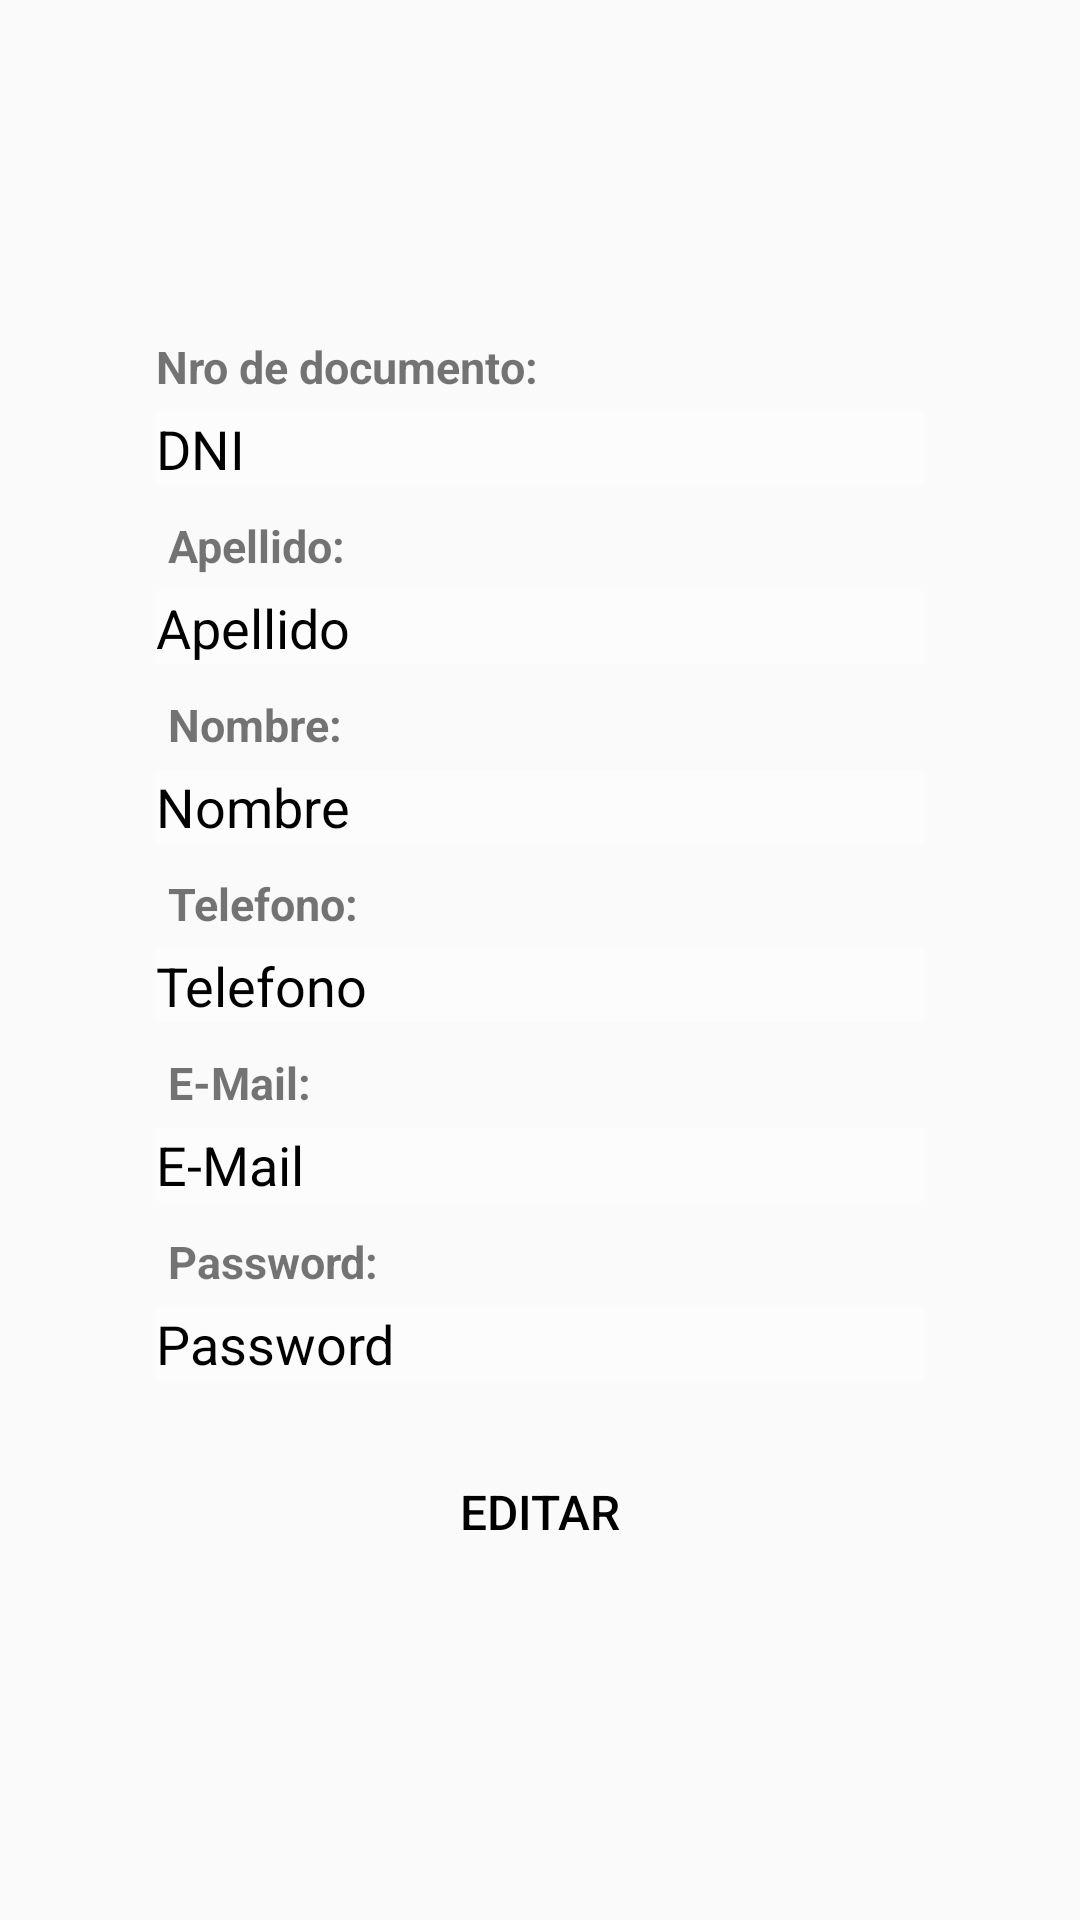

Write the Android layout XML for this screen, with the resource values it uses.
<!-- AndroidManifest.xml: application theme AppTheme -->
<!-- res/layout/fragment_perfil.xml -->
<?xml version="1.0" encoding="utf-8"?>
<androidx.constraintlayout.widget.ConstraintLayout xmlns:android="http://schemas.android.com/apk/res/android"
    xmlns:app="http://schemas.android.com/apk/res-auto"
    xmlns:tools="http://schemas.android.com/tools"
    android:layout_width="match_parent"
    android:layout_height="match_parent"
    android:background="@drawable/fondoperfil"
    tools:context=".ui.perfil.PerfilFragment">

    <TextView
        android:id="@+id/tvDni"
        android:layout_width="wrap_content"
        android:layout_height="wrap_content"
        android:layout_marginStart="52dp"
        android:layout_marginTop="112dp"
        android:text="Nro de documento:"
        android:textSize="15dp"
        android:textStyle="bold"
        app:layout_constraintStart_toStartOf="parent"
        app:layout_constraintTop_toTopOf="parent" />

    <EditText
        android:id="@+id/etDni"
        android:layout_width="match_parent"
        android:layout_height="wrap_content"
        android:layout_marginTop="5dp"
        android:layout_marginStart="52dp"
        android:layout_marginEnd="52dp"
        android:background="#88FFFFFF"
        android:hint="DNI"
        android:enabled="false"
        android:textColorHint="#000"
        app:layout_constraintEnd_toEndOf="parent"
        app:layout_constraintStart_toStartOf="parent"
        app:layout_constraintTop_toBottomOf="@+id/tvDni" />

    <TextView
        android:id="@+id/tvApellido"
        android:layout_width="wrap_content"
        android:layout_height="wrap_content"
        android:layout_marginStart="56dp"
        android:layout_marginTop="10dp"
        android:text="Apellido:"
        android:textSize="15dp"
        android:textStyle="bold"
        app:layout_constraintStart_toStartOf="parent"
        app:layout_constraintTop_toBottomOf="@+id/etDni" />

    <EditText
        android:id="@+id/etApellido"
        android:layout_width="match_parent"
        android:layout_height="wrap_content"
        android:layout_marginStart="52dp"
        android:layout_marginEnd="52dp"
        android:layout_marginTop="5dp"
        android:background="#88FFFFFF"
        android:hint="Apellido"
        android:enabled="false"
        android:textColorHint="#000"
        app:layout_constraintStart_toStartOf="parent"
        app:layout_constraintTop_toBottomOf="@+id/tvApellido" />

    <TextView
        android:id="@+id/tvNombre"
        android:layout_width="wrap_content"
        android:layout_height="wrap_content"
        android:layout_marginStart="56dp"
        android:layout_marginTop="10dp"
        android:text="Nombre:"
        android:textSize="15dp"
        android:textStyle="bold"
        app:layout_constraintStart_toStartOf="parent"
        app:layout_constraintTop_toBottomOf="@+id/etApellido" />

    <EditText
        android:id="@+id/etNombre"
        android:layout_width="match_parent"
        android:layout_height="wrap_content"
        android:layout_marginStart="52dp"
        android:layout_marginEnd="52dp"
        android:layout_marginTop="5dp"
        android:background="#88FFFFFF"
        android:hint="Nombre"
        android:enabled="false"
        android:textColorHint="#000"
        app:layout_constraintStart_toStartOf="parent"
        app:layout_constraintTop_toBottomOf="@+id/tvNombre" />
    <TextView
        android:id="@+id/tvTelefono"
        android:layout_width="wrap_content"
        android:layout_height="wrap_content"
        android:layout_marginStart="56dp"
        android:layout_marginTop="10dp"
        android:text="Telefono:"
        android:textSize="15dp"
        android:textStyle="bold"
        app:layout_constraintStart_toStartOf="parent"
        app:layout_constraintTop_toBottomOf="@+id/etNombre" />

    <EditText
        android:id="@+id/etTelefono"
        android:layout_width="match_parent"
        android:layout_height="wrap_content"
        android:layout_marginStart="52dp"
        android:layout_marginEnd="52dp"
        android:layout_marginTop="5dp"
        android:background="#88FFFFFF"
        android:hint="Telefono"
        android:enabled="false"
        android:textColorHint="#000"
        app:layout_constraintStart_toStartOf="parent"
        app:layout_constraintTop_toBottomOf="@+id/tvTelefono" />

    <TextView
        android:id="@+id/tvEmail"
        android:layout_width="wrap_content"
        android:layout_height="wrap_content"
        android:layout_marginStart="56dp"
        android:layout_marginTop="10dp"
        android:text="E-Mail:"
        android:textSize="15dp"
        android:textStyle="bold"
        app:layout_constraintStart_toStartOf="parent"
        app:layout_constraintTop_toBottomOf="@+id/etTelefono" />

    <EditText
        android:id="@+id/etEmail"
        android:layout_width="match_parent"
        android:layout_height="wrap_content"
        android:layout_marginStart="52dp"
        android:layout_marginEnd="52dp"
        android:layout_marginTop="5dp"
        android:background="#88FFFFFF"
        android:hint="E-Mail"
        android:enabled="false"
        android:textColorHint="#000"
        app:layout_constraintStart_toStartOf="parent"
        app:layout_constraintTop_toBottomOf="@+id/tvEmail" />

    <TextView
        android:id="@+id/tvPassword"
        android:layout_width="wrap_content"
        android:layout_height="wrap_content"
        android:layout_marginStart="56dp"
        android:layout_marginTop="10dp"
        android:text="Password:"
        android:textSize="15dp"
        android:textStyle="bold"
        app:layout_constraintStart_toStartOf="parent"
        app:layout_constraintTop_toBottomOf="@+id/etEmail" />

    <EditText
        android:id="@+id/etPassword"
        android:layout_width="match_parent"
        android:layout_height="wrap_content"
        android:layout_marginStart="52dp"
        android:layout_marginEnd="52dp"
        android:layout_marginTop="5dp"
        android:background="#88FFFFFF"
        android:hint="Password"
        android:enabled="false"
        android:textColorHint="#000"
        android:inputType="textPassword"
        app:layout_constraintStart_toStartOf="parent"
        app:layout_constraintTop_toBottomOf="@+id/tvPassword" />

    <Button
        android:id="@+id/btEditar"
        android:layout_width="wrap_content"
        android:layout_height="48dp"
        android:layout_marginTop="20dp"
        android:text="Editar"
        android:background="@drawable/bg_textview"
        android:elevation="5dp"
        android:textColor="@color/black"
        android:textSize="16dp"
        android:padding="7dp"
        app:layout_constraintEnd_toEndOf="parent"
        app:layout_constraintStart_toStartOf="parent"
        app:layout_constraintTop_toBottomOf="@+id/etPassword" />
    <Button
        android:id="@+id/btAceptar"
        android:layout_width="wrap_content"
        android:layout_height="wrap_content"
        android:layout_marginTop="20dp"
        android:background="@drawable/bg_textview"
        android:elevation="5dp"
        android:textColor="@color/black"
        android:textSize="16dp"
        android:padding="7dp"
        android:text="Aceptar"
        android:visibility="gone"
        app:layout_constraintEnd_toEndOf="parent"
        app:layout_constraintStart_toStartOf="parent"
        app:layout_constraintTop_toBottomOf="@+id/etPassword" />

</androidx.constraintlayout.widget.ConstraintLayout>
<!-- resources referenced by this layout -->
<resources>
  <color name="black">#000</color>
  <style name="AppTheme" parent="Theme.AppCompat.DayNight.NoActionBar">
          
          <item name="colorPrimary">@color/colorPrimary</item>
          <item name="colorPrimaryDark">@color/colorPrimaryDark</item>
          <item name="colorAccent">@color/colorAccent</item>
      </style>
  <color name="colorPrimary">#66D7D1</color>
  <color name="colorPrimaryDark">#0f97a1</color>
  <color name="colorAccent">#FF4081</color>
</resources>
